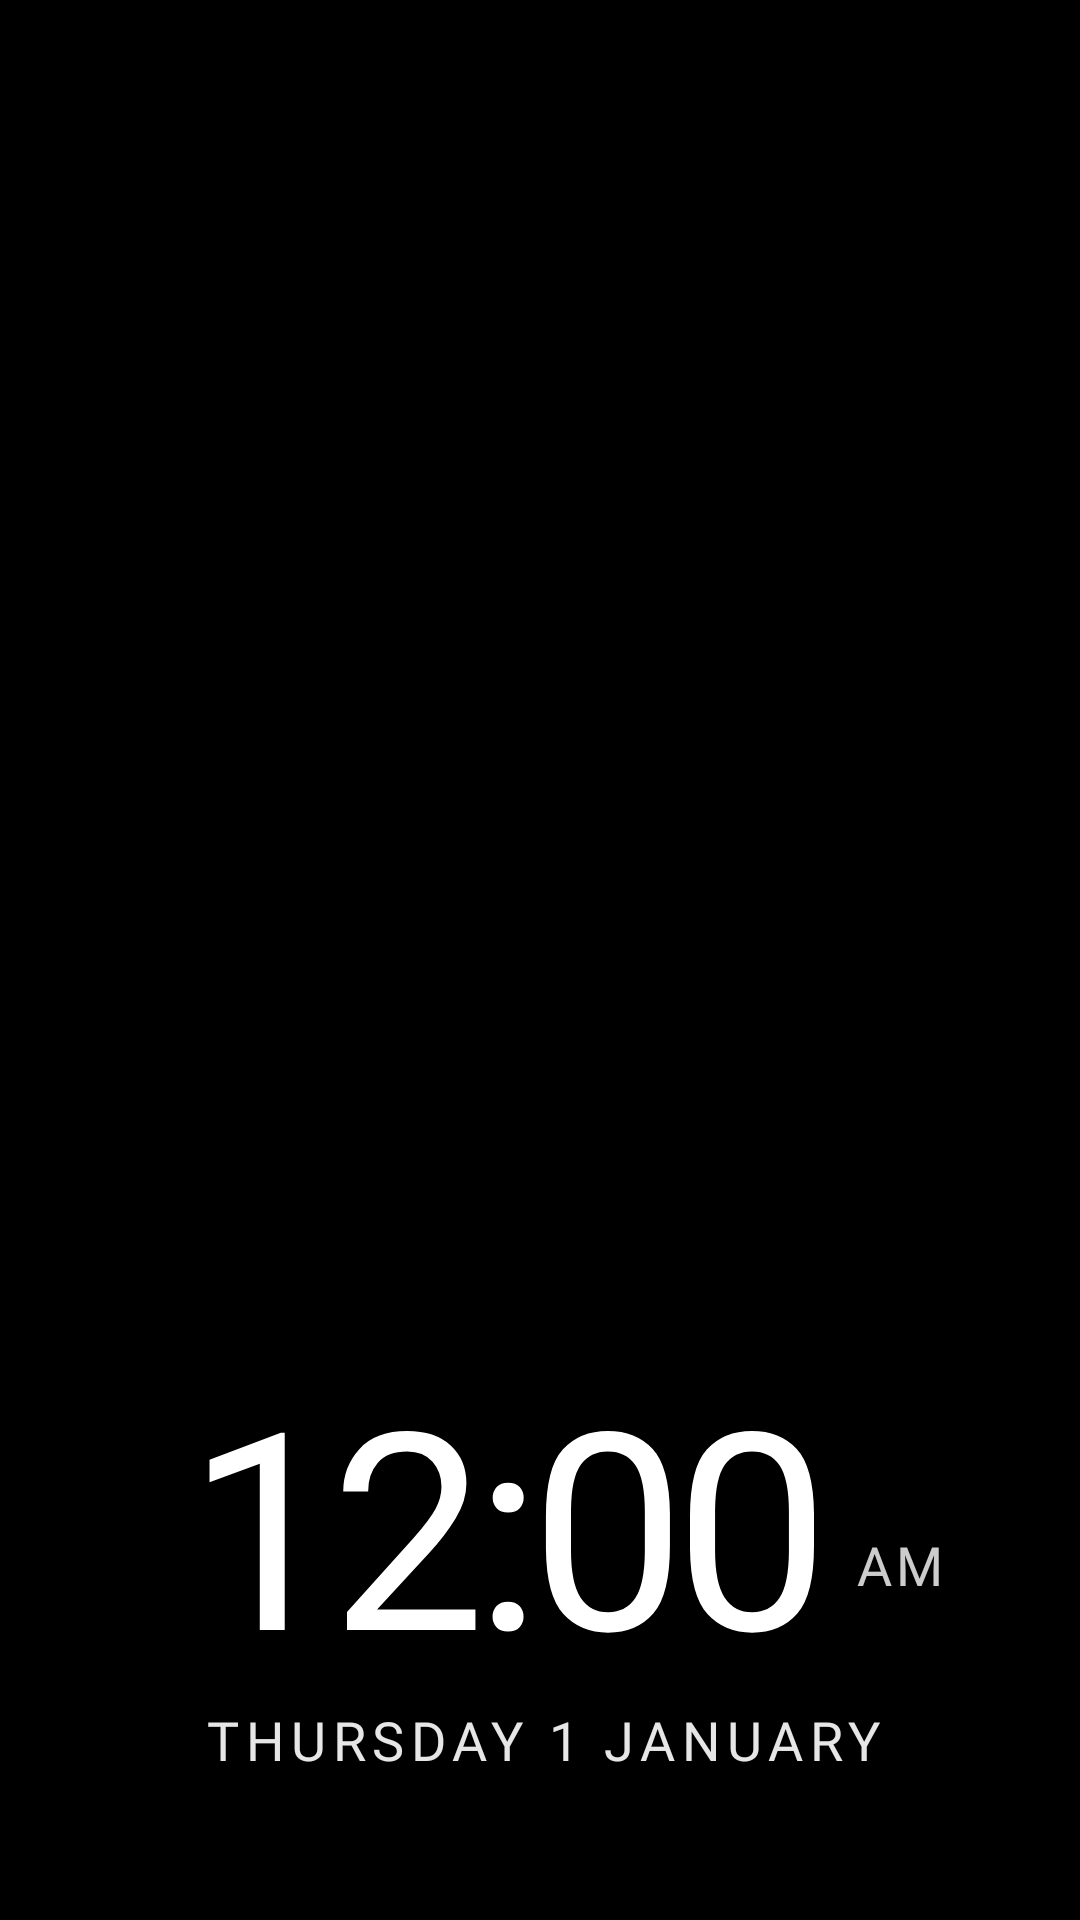

Android layout source for this screen:
<!-- AndroidManifest.xml: application theme Theme.TvHome -->
<!-- res/layout/dream_clock.xml -->
<?xml version="1.0" encoding="utf-8"?>
<FrameLayout xmlns:android="http://schemas.android.com/apk/res/android"
    android:layout_width="match_parent"
    android:layout_height="match_parent"
    android:background="#FF000000">

    <ImageView
        android:id="@+id/dreamWallpaper"
        android:layout_width="match_parent"
        android:layout_height="match_parent"
        android:scaleType="centerCrop"
        android:contentDescription="@null" />

    <View
        android:id="@+id/dreamScrim"
        android:layout_width="match_parent"
        android:layout_height="220dp"
        android:layout_gravity="bottom"
        android:background="@drawable/scrim_bottom" />

    <LinearLayout
        android:id="@+id/dreamContent"
        android:layout_width="wrap_content"
        android:layout_height="wrap_content"
        android:layout_gravity="bottom|start"
        android:layout_marginStart="64dp"
        android:layout_marginBottom="48dp"
        android:orientation="vertical">

        <LinearLayout
            android:layout_width="wrap_content"
            android:layout_height="wrap_content"
            android:orientation="horizontal"
            android:baselineAligned="true">

            <TextClock
                android:id="@+id/dreamClock"
                android:layout_width="wrap_content"
                android:layout_height="wrap_content"
                android:format12Hour="h:mm"
                android:format24Hour="HH:mm"
                android:textColor="#FFFFFFFF"
                android:textSize="92sp"
                android:fontFamily="@font/outfit_light"
                android:letterSpacing="-0.04"
                android:includeFontPadding="false"
                android:shadowColor="#B3000000"
                android:shadowRadius="12"
                android:shadowDy="2"
                android:shadowDx="0" />

            <TextClock
                android:id="@+id/dreamAmPm"
                android:layout_width="wrap_content"
                android:layout_height="wrap_content"
                android:layout_marginStart="10dp"
                android:layout_gravity="bottom"
                android:layout_marginBottom="16dp"
                android:format12Hour="a"
                android:format24Hour=""
                android:textColor="#CCFFFFFF"
                android:textSize="18sp"
                android:fontFamily="@font/outfit_medium"
                android:letterSpacing="0.08"
                android:textAllCaps="true"
                android:shadowColor="#B3000000"
                android:shadowRadius="8"
                android:shadowDy="2"
                android:shadowDx="0" />
        </LinearLayout>

        <TextClock
            android:id="@+id/dreamDate"
            android:layout_width="wrap_content"
            android:layout_height="wrap_content"
            android:layout_marginStart="4dp"
            android:layout_marginTop="2dp"
            android:format12Hour="@string/date_format"
            android:format24Hour="@string/date_format"
            android:textColor="#E6FFFFFF"
            android:textSize="18sp"
            android:fontFamily="@font/outfit_regular"
            android:letterSpacing="0.12"
            android:textAllCaps="true"
            android:shadowColor="#B3000000"
            android:shadowRadius="8"
            android:shadowDy="2"
            android:shadowDx="0" />
    </LinearLayout>
</FrameLayout>
<!-- resources referenced by this layout -->
<resources>
  <!-- drawable scrim_bottom (drawable) -->
  <?xml version="1.0" encoding="utf-8"?>
  <shape xmlns:android="http://schemas.android.com/apk/res/android"
      android:shape="rectangle">
      <gradient
          android:angle="90"
          android:startColor="#8C000000"
          android:centerColor="#33000000"
          android:endColor="#00000000" />
  </shape>
  <string name="date_format">EEEE  d MMMM</string>
  <style name="Theme.TvHome" parent="android:Theme.Material.NoActionBar.Fullscreen">
          <item name="android:windowBackground">@android:color/black</item>
          <item name="android:colorBackground">@android:color/black</item>
          <item name="android:windowAnimationStyle">@null</item>
      </style>
</resources>
